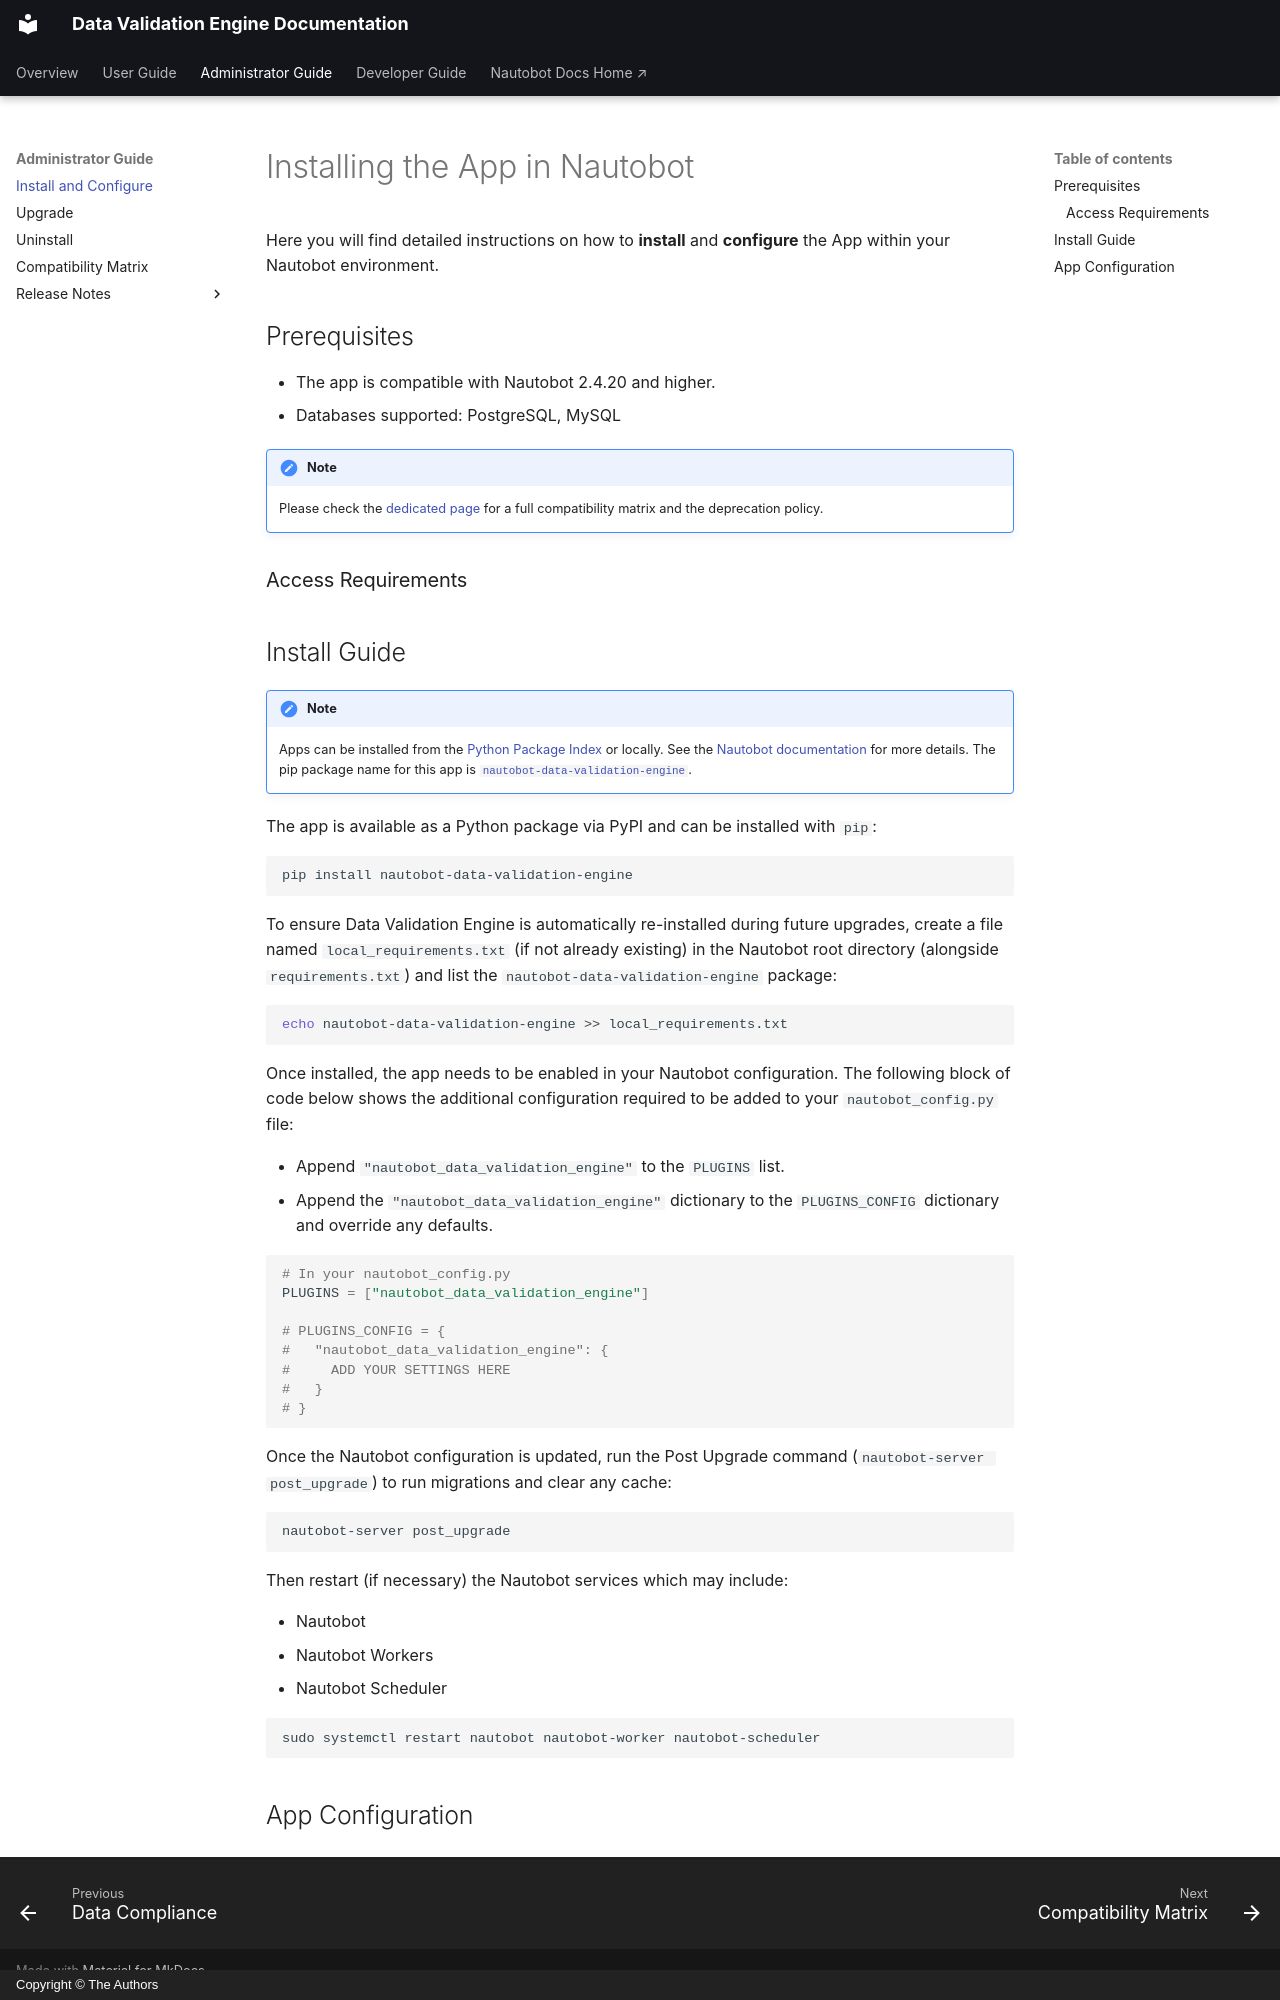

repository: nautobot/nautobot-app-data-validation-engine · page: admin/install/index.html · generator: mkdocs · copyright: Copyright © The Authors

# Installing the App in Nautobot

Here you will find detailed instructions on how to **install** and **configure** the App within your Nautobot environment.

## Prerequisites

- The app is compatible with Nautobot 2.4.20 and higher.
- Databases supported: PostgreSQL, MySQL

!!! note
    Please check the [dedicated page](compatibility_matrix.md) for a full compatibility matrix and the deprecation policy.

### Access Requirements

## Install Guide

!!! note
    Apps can be installed from the [Python Package Index](https://pypi.org/) or locally. See the [Nautobot documentation](https://docs.nautobot.com/projects/core/en/stable/user-guide/administration/installation/app-install/) for more details. The pip package name for this app is [`nautobot-data-validation-engine`](https://pypi.org/project/nautobot-data-validation-engine/).

The app is available as a Python package via PyPI and can be installed with `pip`:

```shell
pip install nautobot-data-validation-engine
```

To ensure Data Validation Engine is automatically re-installed during future upgrades, create a file named `local_requirements.txt` (if not already existing) in the Nautobot root directory (alongside `requirements.txt`) and list the `nautobot-data-validation-engine` package:

```shell
echo nautobot-data-validation-engine >> local_requirements.txt
```

Once installed, the app needs to be enabled in your Nautobot configuration. The following block of code below shows the additional configuration required to be added to your `nautobot_config.py` file:

- Append `"nautobot_data_validation_engine"` to the `PLUGINS` list.
- Append the `"nautobot_data_validation_engine"` dictionary to the `PLUGINS_CONFIG` dictionary and override any defaults.

```python
# In your nautobot_config.py
PLUGINS = ["nautobot_data_validation_engine"]

# PLUGINS_CONFIG = {
#   "nautobot_data_validation_engine": {
#     ADD YOUR SETTINGS HERE
#   }
# }
```

Once the Nautobot configuration is updated, run the Post Upgrade command (`nautobot-server post_upgrade`) to run migrations and clear any cache:

```shell
nautobot-server post_upgrade
```

Then restart (if necessary) the Nautobot services which may include:

- Nautobot
- Nautobot Workers
- Nautobot Scheduler

```shell
sudo systemctl restart nautobot nautobot-worker nautobot-scheduler
```

## App Configuration
